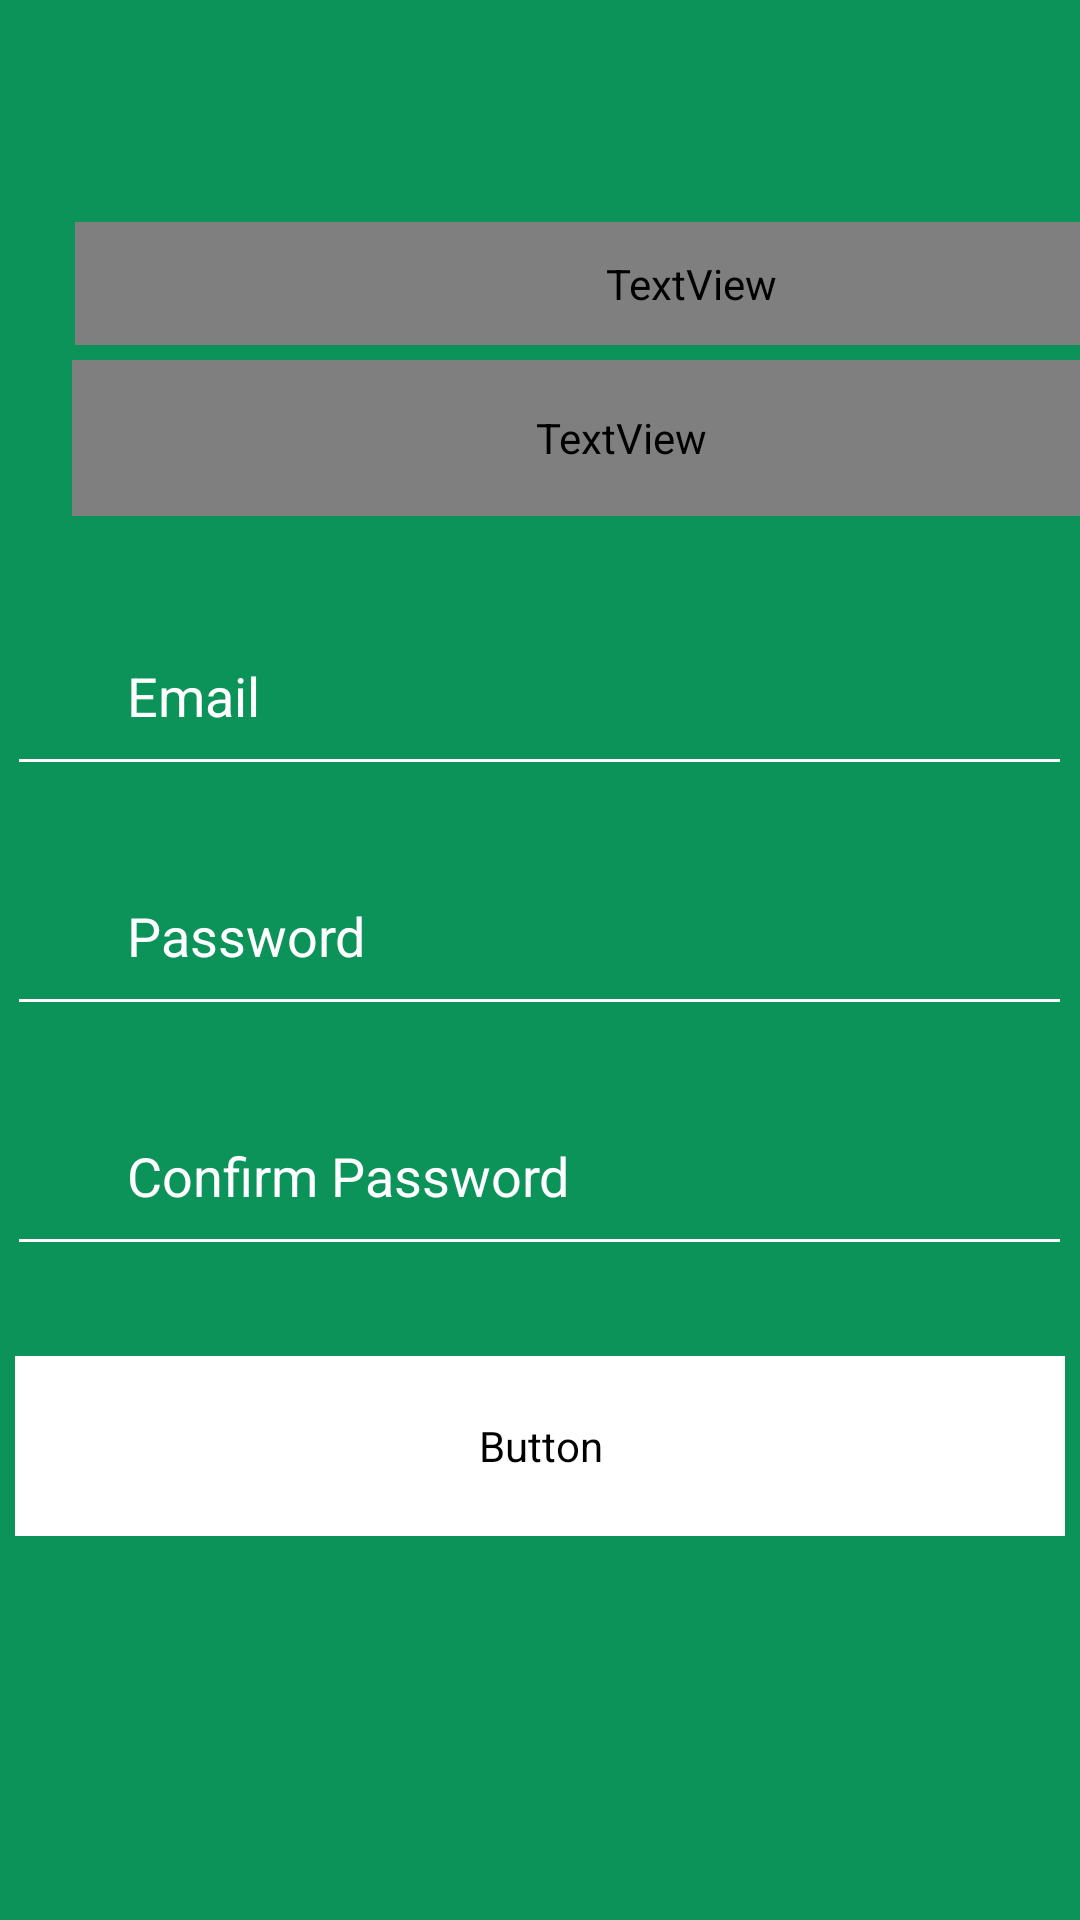

The Android layout XML behind this screen, and the referenced resources:
<!-- AndroidManifest.xml: application theme Theme.Drawer -->
<!-- res/layout/fragment_signup_tab.xml -->
<?xml version="1.0" encoding="utf-8"?>
<LinearLayout
    xmlns:android="http://schemas.android.com/apk/res/android"
    xmlns:tools="http://schemas.android.com/tools"
    xmlns:app="http://schemas.android.com/apk/res-auto"
    android:layout_width="match_parent"
    android:layout_height="match_parent"
    android:background="#0C9359"
    android:orientation="vertical"
    tools:context=".fragment.FragmentLogin_Logout.ui.Signup_Fragment">

    <LinearLayout
        android:layout_width="match_parent"
        android:layout_height="match_parent"
        android:orientation="vertical">

        <LinearLayout
            android:layout_width="match_parent"
            android:layout_height="match_parent"
            android:orientation="vertical"
            >

            <TextView
            android:id="@+id/welcome_to_"
            android:layout_width="411dp"
            android:layout_height="41dp"
            android:layout_gravity="start"
            android:layout_marginStart="25dp"
            android:layout_marginTop="74dp"
            android:fontFamily="@font/abel_regular"
            android:gravity="top"
            android:text="Welcome"
            android:textColor="#FFFFFF"
            android:textSize="30sp" />

        <TextView
            android:id="@+id/grow_plants"
            android:layout_width="366dp"
            android:layout_height="52dp"
            android:layout_gravity="start"
            android:layout_marginStart="24dp"
            android:layout_marginTop="5dp"
            android:textSize="19dp"
            android:text="Grow plants easily from your home with our award-winning pods"
            android:textColor="#FFFFFF"
            android:fontFamily="@font/abel_regular"
            android:lineSpacingExtra="3sp" />

            <EditText
                android:id="@+id/signup_email"
                android:layout_width="355dp"
                android:layout_height="60dp"
                android:layout_gravity="center"
                android:layout_marginTop="30dp"
                android:drawableLeft="@drawable/baseline_email_24"
                android:drawablePadding="8dp"
                android:textColorHint="@android:color/white"
                android:backgroundTint="@android:color/white"
                android:textColor="#FFFFFF"
                android:hint="Email"
                android:padding="8dp" />

            <EditText
                android:id="@+id/signup_password"
                android:layout_width="355dp"
                android:layout_height="60dp"
                android:layout_gravity="center"
                android:layout_marginTop="20dp"
                android:drawableLeft="@drawable/baseline_lock_24"
                android:drawablePadding="8dp"
                android:textColor="#FFFFFF"
                android:hint="Password"
                android:inputType="textPassword"
                android:textColorHint="@android:color/white"
                android:backgroundTint="@android:color/white"
                android:padding="8dp" />

            <EditText
                android:id="@+id/signup_confirm"
                android:layout_width="355dp"
                android:layout_height="60dp"
                android:layout_gravity="center"
                android:textColor="#FFFFFF"
                android:layout_marginTop="20dp"
                android:drawableLeft="@drawable/baseline_password_24"
                android:drawablePadding="8dp"
                android:hint="Confirm Password"
                android:inputType="textPassword"
                android:textColorHint="@android:color/white"
                android:backgroundTint="@android:color/white"
                android:padding="8dp" />

        <Button
            android:id="@+id/signup_button"
            android:layout_width="350dp"
            android:layout_height="60dp"
            android:layout_gravity="center"
            android:layout_marginTop="30dp"
            android:text="Register"
            android:textColor="#0C9359"
            android:background="@null"
            android:backgroundTint="#FFFFFF"

            android:fontFamily="@font/abel_regular"
            android:textSize="18sp"
            app:cornerRadius="3dp"
            android:textAllCaps="false" />



        <ImageView
            android:id="@+id/gestureImageView"
            android:layout_width="100dp"
            android:layout_height="100dp"
          android:layout_marginTop="130dp"

            android:src="@drawable/baseline_swipe_left_24"
            android:layout_gravity="center"/>
            <TextView
                android:layout_width="wrap_content"
                android:layout_height="41dp"
                android:layout_gravity="center_horizontal"
                android:layout_marginTop="15dp"
                android:fontFamily="@font/abel_regular"
                android:gravity="top"
                android:text="Login again using the left"
                android:textColor="#FFFFFF"
                android:textSize="17sp" />


        </LinearLayout>

    </LinearLayout>

</LinearLayout>
<!-- resources referenced by this layout -->
<resources>
  <!-- drawable baseline_email_24 (drawable) -->
  <vector android:height="24dp" android:tint="#0C9359"
      android:viewportHeight="24" android:viewportWidth="24"
      android:width="24dp" xmlns:android="http://schemas.android.com/apk/res/android">
      <path android:fillColor="@android:color/white" android:pathData="M20,4L4,4c-1.1,0 -1.99,0.9 -1.99,2L2,18c0,1.1 0.9,2 2,2h16c1.1,0 2,-0.9 2,-2L22,6c0,-1.1 -0.9,-2 -2,-2zM20,8l-8,5 -8,-5L4,6l8,5 8,-5v2z"/>
  </vector>
  <!-- drawable baseline_lock_24 (drawable) -->
  <vector android:height="24dp" android:tint="#0C9359"
      android:viewportHeight="24" android:viewportWidth="24"
      android:width="24dp" xmlns:android="http://schemas.android.com/apk/res/android">
      <path android:fillColor="@android:color/white" android:pathData="M18,8h-1L17,6c0,-2.76 -2.24,-5 -5,-5S7,3.24 7,6v2L6,8c-1.1,0 -2,0.9 -2,2v10c0,1.1 0.9,2 2,2h12c1.1,0 2,-0.9 2,-2L20,10c0,-1.1 -0.9,-2 -2,-2zM12,17c-1.1,0 -2,-0.9 -2,-2s0.9,-2 2,-2 2,0.9 2,2 -0.9,2 -2,2zM15.1,8L8.9,8L8.9,6c0,-1.71 1.39,-3.1 3.1,-3.1 1.71,0 3.1,1.39 3.1,3.1v2z"/>
  </vector>
  <!-- drawable baseline_password_24 (drawable) -->
  <vector android:height="24dp" android:tint="#0C9359"
      android:viewportHeight="24" android:viewportWidth="24"
      android:width="24dp" xmlns:android="http://schemas.android.com/apk/res/android">
      <path android:fillColor="@android:color/white" android:pathData="M2,17h20v2H2V17zM3.15,12.95L4,11.47l0.85,1.48l1.3,-0.75L5.3,10.72H7v-1.5H5.3l0.85,-1.47L4.85,7L4,8.47L3.15,7l-1.3,0.75L2.7,9.22H1v1.5h1.7L1.85,12.2L3.15,12.95zM9.85,12.2l1.3,0.75L12,11.47l0.85,1.48l1.3,-0.75l-0.85,-1.48H15v-1.5h-1.7l0.85,-1.47L12.85,7L12,8.47L11.15,7l-1.3,0.75l0.85,1.47H9v1.5h1.7L9.85,12.2zM23,9.22h-1.7l0.85,-1.47L20.85,7L20,8.47L19.15,7l-1.3,0.75l0.85,1.47H17v1.5h1.7l-0.85,1.48l1.3,0.75L20,11.47l0.85,1.48l1.3,-0.75l-0.85,-1.48H23V9.22z"/>
  </vector>
  <!-- drawable baseline_swipe_left_24 (drawable) -->
  <vector android:height="24dp" android:tint="#FFFFFF"
      android:viewportHeight="24" android:viewportWidth="24"
      android:width="24dp" xmlns:android="http://schemas.android.com/apk/res/android">
      <path android:fillColor="@android:color/white" android:pathData="M19.98,16.82l-0.63,4.46C19.21,22.27 18.36,23 17.37,23h-6.16c-0.53,0 -1.29,-0.21 -1.66,-0.59L5,17.62l0.83,-0.84c0.24,-0.24 0.58,-0.35 0.92,-0.28L10,17.24V6.5C10,5.67 10.67,5 11.5,5S13,5.67 13,6.5v6h0.91c0.31,0 0.62,0.07 0.89,0.21l4.09,2.04C19.66,15.14 20.1,15.97 19.98,16.82zM12,2.5c4.74,0 7.67,2.52 8.43,4.5H22c-0.73,-2.88 -4.51,-6 -10,-6C8.78,1 5.82,2.13 3.5,4.02V2H2v5h5V5.5H4.09C6.21,3.64 8.97,2.5 12,2.5z"/>
  </vector>
  <style name="Theme.Drawer" parent="Theme.MaterialComponents.DayNight.DarkActionBar">
          
          <item name="colorPrimary">#0C9359</item>
          <item name="colorPrimaryVariant">@color/black</item>
          <item name="colorOnPrimary">@color/white</item>
          
          <item name="colorSecondary">@color/teal_200</item>
          <item name="colorSecondaryVariant">@color/teal_700</item>
          <item name="colorOnSecondary">@color/black</item>
          
          <item name="android:statusBarColor">?attr/colorPrimaryVariant</item>
          
      </style>
  <!-- not gathered from this repository: default colours our renderer supplied (Android Studio template values) -->
  <color name="teal_200">#FF03DAC5</color>
  <color name="teal_700">#FF018786</color>
  <color name="black">#FF000000</color>
  <color name="white">#FFFFFFFF</color>
</resources>
